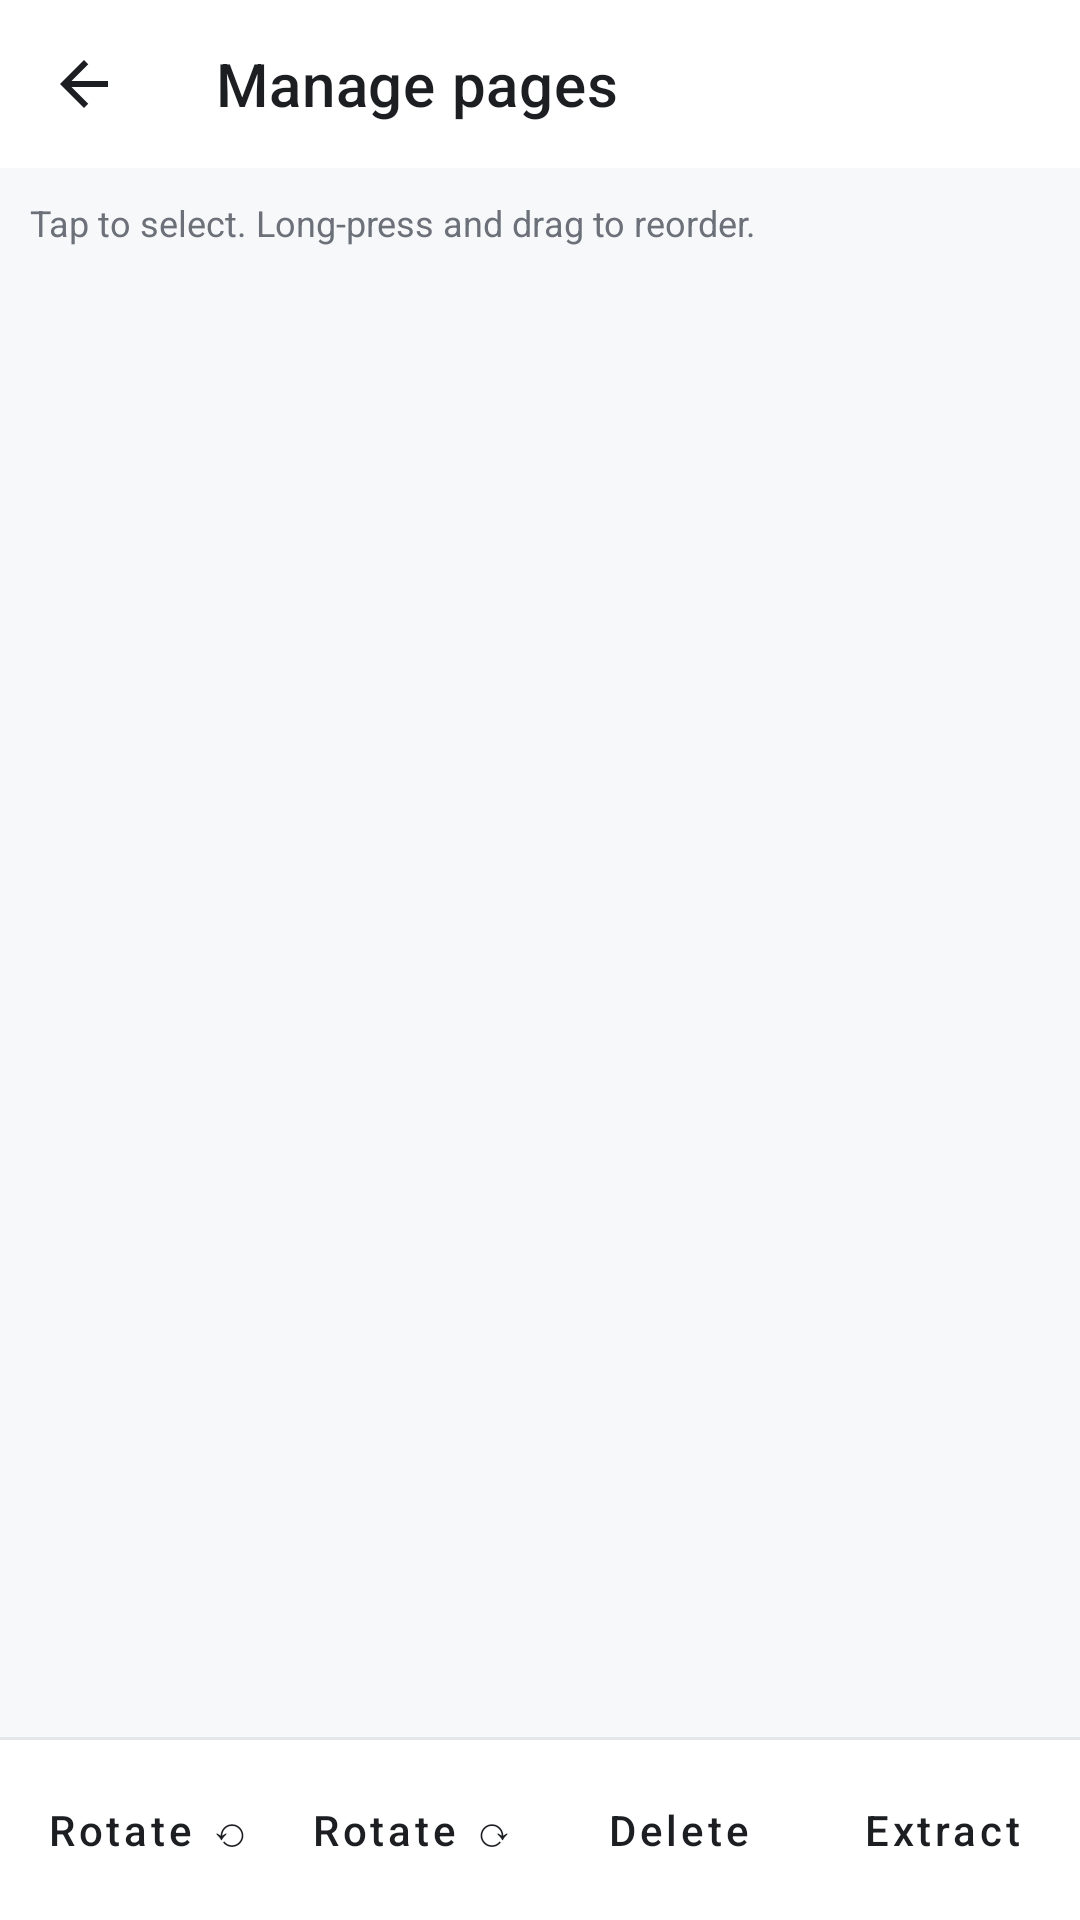

Android layout source for this screen:
<!-- AndroidManifest.xml: application theme Theme.PDFDesk -->
<!-- res/layout/activity_page_manager.xml -->
<?xml version="1.0" encoding="utf-8"?>
<LinearLayout xmlns:android="http://schemas.android.com/apk/res/android"
    xmlns:app="http://schemas.android.com/apk/res-auto"
    android:layout_width="match_parent"
    android:layout_height="match_parent"
    android:orientation="vertical"
    android:background="@color/bg">

    <com.google.android.material.appbar.MaterialToolbar
        android:id="@+id/toolbar"
        android:layout_width="match_parent"
        android:layout_height="?attr/actionBarSize"
        android:background="@color/chrome"
        app:popupTheme="@style/ThemeOverlay.MaterialComponents.Light"
        app:title="Manage pages"
        app:titleTextColor="@color/on_chrome"
        app:navigationIcon="@drawable/ic_back" />

    <TextView
        android:layout_width="match_parent"
        android:layout_height="wrap_content"
        android:padding="10dp"
        android:text="Tap to select. Long-press and drag to reorder."
        android:textColor="@color/muted"
        android:textSize="12sp" />

    <androidx.recyclerview.widget.RecyclerView
        android:id="@+id/rvPages"
        android:layout_width="match_parent"
        android:layout_height="0dp"
        android:layout_weight="1"
        android:padding="6dp"
        android:clipToPadding="false" />

    <View
        android:layout_width="match_parent"
        android:layout_height="1dp"
        android:background="@color/divider" />

    <HorizontalScrollView
        android:layout_width="match_parent"
        android:layout_height="wrap_content"
        android:background="@color/surface"
        android:scrollbars="none">
        <LinearLayout
            android:layout_width="wrap_content"
            android:layout_height="wrap_content"
            android:orientation="horizontal"
            android:padding="6dp">
            <com.google.android.material.button.MaterialButton
                android:id="@+id/btnRotateL"
                style="@style/Widget.MaterialComponents.Button.TextButton"
                android:layout_width="wrap_content"
                android:layout_height="wrap_content"
                android:text="Rotate ⟲"
                android:textAllCaps="false"
                android:textColor="@color/text" />
            <com.google.android.material.button.MaterialButton
                android:id="@+id/btnRotateR"
                style="@style/Widget.MaterialComponents.Button.TextButton"
                android:layout_width="wrap_content"
                android:layout_height="wrap_content"
                android:text="Rotate ⟳"
                android:textAllCaps="false"
                android:textColor="@color/text" />
            <com.google.android.material.button.MaterialButton
                android:id="@+id/btnDelete"
                style="@style/Widget.MaterialComponents.Button.TextButton"
                android:layout_width="wrap_content"
                android:layout_height="wrap_content"
                android:text="Delete"
                android:textAllCaps="false"
                android:textColor="@color/text" />
            <com.google.android.material.button.MaterialButton
                android:id="@+id/btnExtract"
                style="@style/Widget.MaterialComponents.Button.TextButton"
                android:layout_width="wrap_content"
                android:layout_height="wrap_content"
                android:text="Extract"
                android:textAllCaps="false"
                android:textColor="@color/text" />
            <com.google.android.material.button.MaterialButton
                android:id="@+id/btnSplit"
                style="@style/Widget.MaterialComponents.Button.TextButton"
                android:layout_width="wrap_content"
                android:layout_height="wrap_content"
                android:text="Split here"
                android:textAllCaps="false"
                android:textColor="@color/text" />
            <com.google.android.material.button.MaterialButton
                android:id="@+id/btnMerge"
                style="@style/Widget.MaterialComponents.Button.TextButton"
                android:layout_width="wrap_content"
                android:layout_height="wrap_content"
                android:text="Merge PDF"
                android:textAllCaps="false"
                android:textColor="@color/text" />
        </LinearLayout>
    </HorizontalScrollView>
</LinearLayout>
<!-- resources referenced by this layout -->
<resources>
  <color name="bg">#F7F8FA</color>
  <color name="chrome">#FFFFFF</color>
  <color name="divider">#E4E6EA</color>
  <color name="muted">#6B7079</color>
  <color name="on_chrome">#1C1E22</color>
  <color name="surface">#FFFFFF</color>
  <color name="text">#1C1E22</color>
  <!-- drawable ic_back (drawable) -->
  <vector xmlns:android="http://schemas.android.com/apk/res/android"
      android:width="24dp" android:height="24dp"
      android:viewportWidth="24" android:viewportHeight="24">
      <path android:fillColor="@color/text"
          android:pathData="M20,11 H7.83 l5.59,-5.59 L12,4 l-8,8 8,8 1.41,-1.41 L7.83,13 H20 v-2 z"/>
  </vector>
  <style name="Theme.PDFDesk" parent="Theme.MaterialComponents.Light.NoActionBar">
          <item name="colorPrimary">@color/accent</item>
          <item name="colorPrimaryVariant">@color/doc_icon</item>
          <item name="colorOnPrimary">@color/accent_ink</item>
          <item name="colorSecondary">@color/accent</item>
          <item name="colorSecondaryVariant">@color/accent</item>
          <item name="colorOnSecondary">@color/accent_ink</item>
          <item name="android:colorBackground">@color/bg</item>
          <item name="colorSurface">@color/surface</item>
          <item name="colorOnSurface">@color/text</item>
          <item name="android:statusBarColor">@color/surface</item>
          <item name="android:windowLightStatusBar">true</item>
          <item name="android:navigationBarColor">@color/surface</item>
          <item name="android:windowBackground">@color/bg</item>
      </style>
  <color name="accent">#E0A62E</color>
  <color name="doc_icon">#C58F24</color>
  <color name="accent_ink">#1C1E22</color>
</resources>
